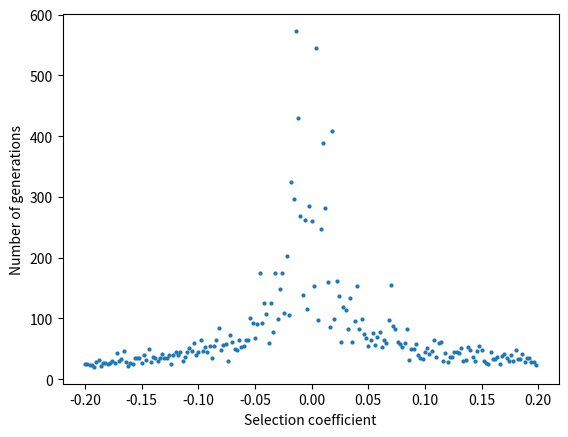

The script that saved this image:
#!/usr/bin/env python3

import sys
import matplotlib.pyplot as plt
import numpy as np
import scipy as sc

def sim( n,p,trials,s):
    pops= n
    # a_freq= 0.5
    trials= 1000
    gen_list=[]
    for gen in range(trials):
        a_freq= p
        gen_counter= 0
        while True:
            numoffspring = np.random.binomial(n=(pops*2), p= a_freq)
            a_freq = (numoffspring * (1 + s)) / (( 2 * pops) - numoffspring + numoffspring * ( 1 + s ))
            gen_counter += 1
            #print(a_freq)
            if (a_freq == 0) or (a_freq==1):
                break
        gen_list.append(gen_counter)
    return(gen_counter)


# Plots histogram for part1
# fig, ax=plt.subplots(tight_layout=True)
# plt.hist(gen_list)
# ax.set_xlabel("Number of generations")
# fig.savefig("Part1")
# plt.show()
# plt.close(fig)

# Part2 stuff
# sizes = [5,10,100,1000,10000]
# values = []
# for number in sizes:
#     values.append(sim(number,0.5,1000))
#     print(values)
# fig, ax=plt.subplots(tight_layout=True)
# plt.scatter(x=sizes,y=values)
# ax.set_xlabel("Population size")
# ax.set_ylabel("Number of generations")
# fig.savefig("Part2")
# plt.show()
# plt.close(fig)

# Part 3 stuff
# a_freq= [0.1, 0.3, 0.5, 0.7, 0.9]
# values={}
# for val in a_freq:
#     a= sim(100, val, 100)
#     values[val]= a
#
# for key in a_freq:
#     for j in values[key]:
#         plt.scatter(x=key, y=j, alpha= 0.3)
# plt.show()

# Part 4 stuff
sel = []
 
for i in range(200):
    sel.append(0.002 * i - 0.2)
    
gen = []
for j in sel:
    k = sim(200, 0.5, 1, j)
    gen.append(k)

fig, ax = plt.subplots()
ax.scatter(sel, gen, s= 4)
ax.set_xlabel("Selection coefficient")
ax.set_ylabel("Number of generations")
fig.savefig("Part4.png")
plt.close(fig)
